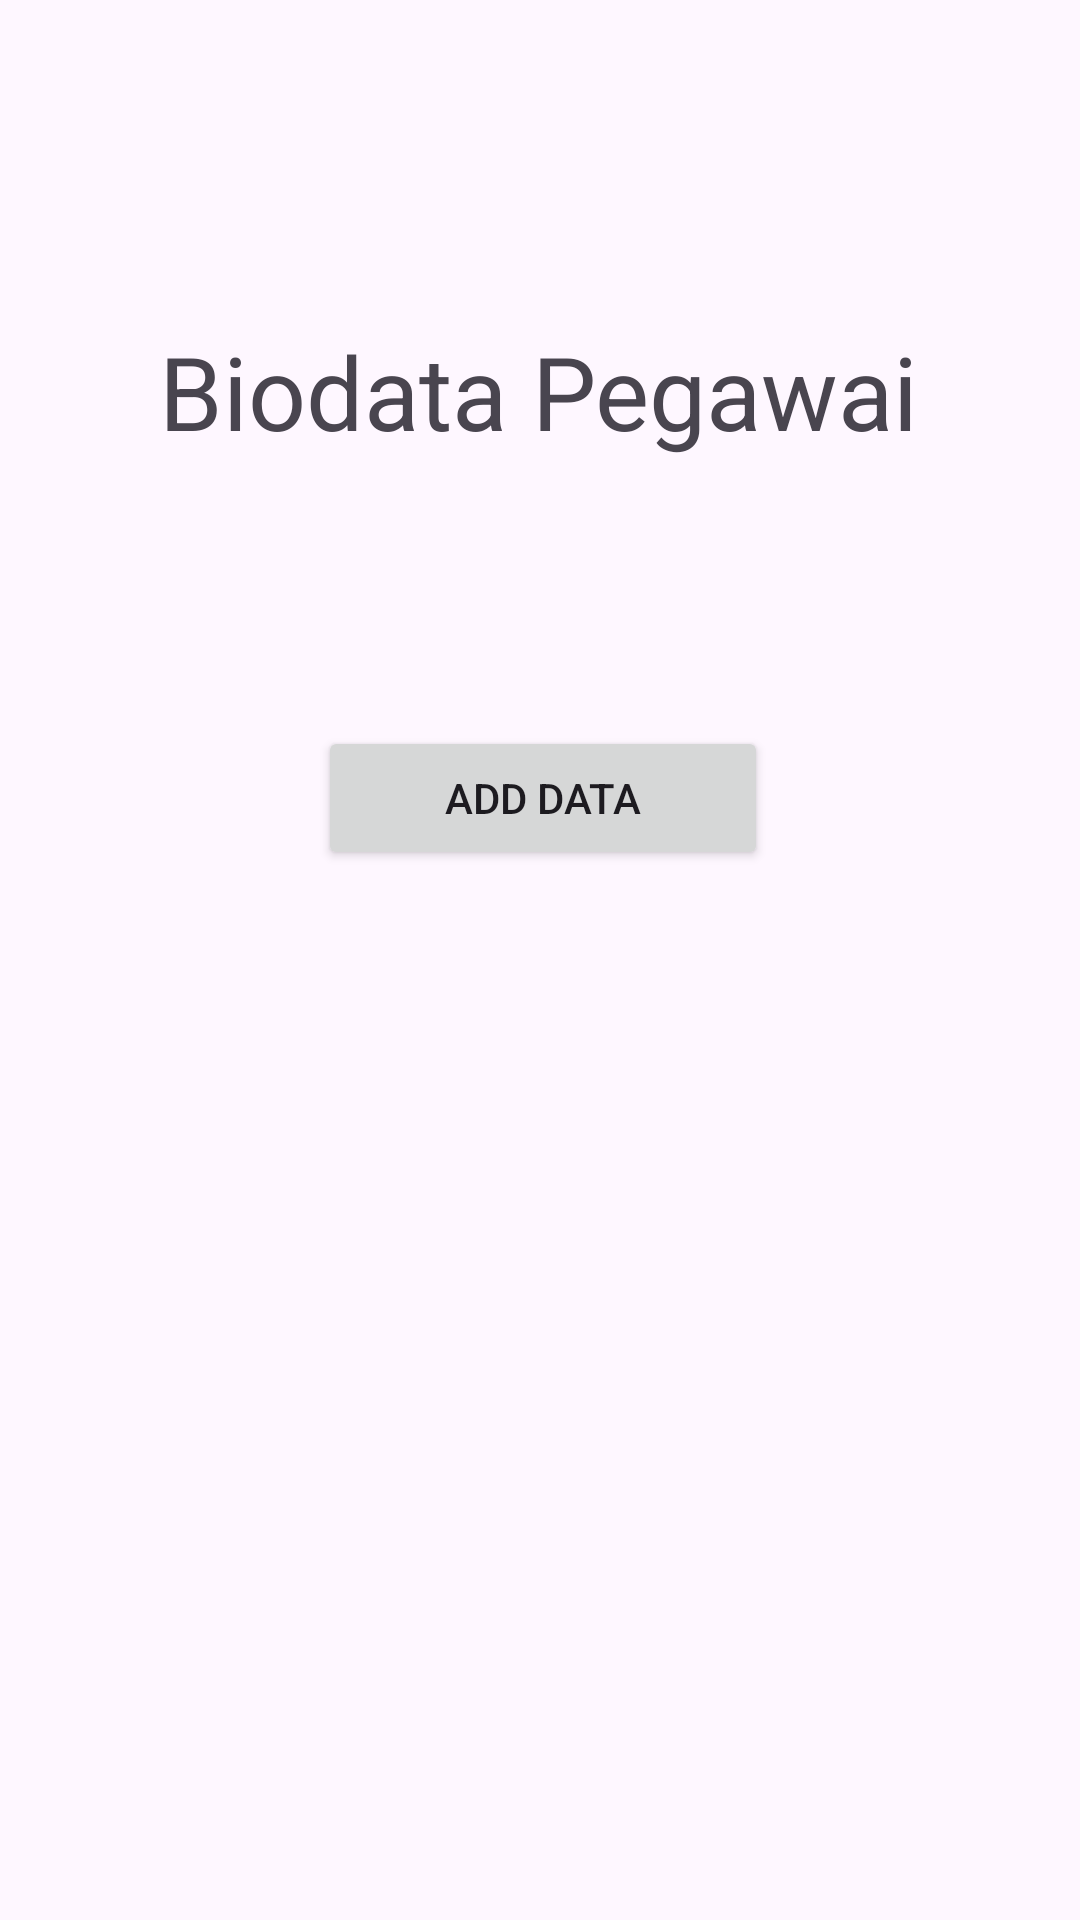

Write the Android layout XML for this screen, with the resource values it uses.
<!-- AndroidManifest.xml: application theme Theme.PraktekUjikom -->
<!-- res/layout/activity_home.xml -->
<?xml version="1.0" encoding="utf-8"?>
<androidx.constraintlayout.widget.ConstraintLayout xmlns:android="http://schemas.android.com/apk/res/android"
    xmlns:app="http://schemas.android.com/apk/res-auto"
    xmlns:tools="http://schemas.android.com/tools"
    android:layout_width="match_parent"
    android:layout_height="match_parent"
    tools:context=".HomeActivity">

    <TextView
        android:id="@+id/textView10"
        android:layout_width="wrap_content"
        android:layout_height="wrap_content"
        android:text="Biodata Pegawai"
        app:layout_constraintBottom_toBottomOf="parent"
        app:layout_constraintEnd_toEndOf="parent"
        app:layout_constraintHorizontal_bias="0.498"
        app:layout_constraintStart_toStartOf="parent"
        app:layout_constraintTop_toTopOf="parent"
        android:textSize="34sp"
        app:layout_constraintVertical_bias="0.181"/>

    <Button
        android:id="@+id/button4"
        android:layout_width="150dp"
        android:layout_height="wrap_content"
        android:text="Add Data"
        app:layout_constraintBottom_toBottomOf="parent"
        app:layout_constraintEnd_toEndOf="parent"
        app:layout_constraintHorizontal_bias="0.504"
        app:layout_constraintStart_toStartOf="parent"
        app:layout_constraintTop_toTopOf="parent"
        app:layout_constraintVertical_bias="0.409" />

</androidx.constraintlayout.widget.ConstraintLayout>
<!-- resources referenced by this layout -->
<resources>
  <style name="Theme.PraktekUjikom" parent="Base.Theme.PraktekUjikom" />
  <style name="Base.Theme.PraktekUjikom" parent="Theme.Material3.DayNight.NoActionBar">
          
          
      </style>
</resources>
